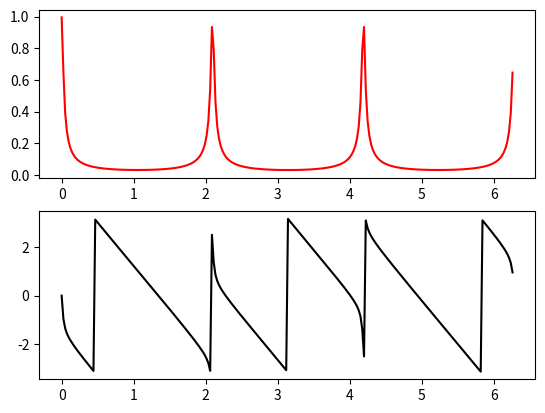
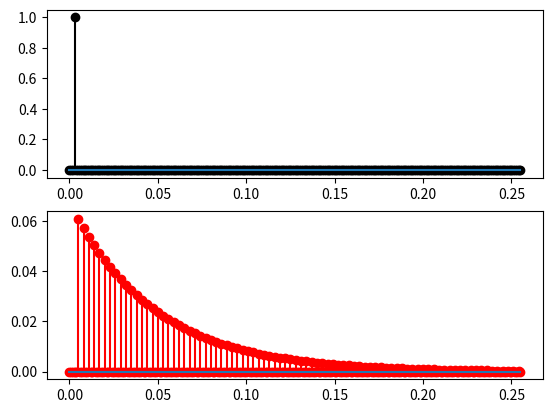

The script that saved these images, in order:
import numpy as np 
import matplotlib.pyplot as plt 


def performing_fft(signal):
    N = len(signal)
    if N <= 1:
        return signal
    even = performing_fft(signal[0::2])
    odd = performing_fft(signal[1::2])
    terms = [np.exp(-2j * np.pi * k / N) * odd[k] for k in range(N // 2)]
    return [even[k] + terms[k] for k in range(N // 2)] + [even[k] - terms[k] for k in range(N // 2)]

signal = [2.14, 0.38, -1.67, -0.85]
res_fft = performing_fft(signal)

# print("res_fft:\n", res_fft)

def system_DLPF(vec_yn, vec_xn):
  # vec_yn = [y[n], y[n-1], y[n-2]]
  # vec_xn = [x[n], x[n-1], x[n-2]]
  wc = 2*np.pi*10
  Ts = 1e-3
  a1 = np.exp(-wc*Ts)
  b1 = 1-a1
  for i in range(1,len(vec_yn)):
      vec_yn[i] = vec_yn[i-1]
  vec_yn[0] = a1*vec_yn[1] + b1*vec_xn[1]
  return  vec_yn[0]

def rect2polar(yfft):
    mag = np.abs(yfft)
    phs = np.angle(yfft)
    return mag, phs


def controller_OPENLOOP(ref):
    return 1*ref 

yout = list()
err = list()
cinp = list()
Ts = 1e-3
tm = np.arange(0, 0.256, step=Ts)

for t in tm:
    if len(yout) < 3:
        yout.append(0)
        err.append(0)
        cinp.append(0)
        continue
    else:
        yout_ = system_DLPF(yout[-3:], cinp[-3:])
        ref_ = 1 if len(yout) == 3 else 0 
        err_ = ref_ - yout_
        cinp_ = controller_OPENLOOP(ref_)
        err.append(err_)
        yout.append(yout_)
        cinp.append(ref_)

yfft = performing_fft(yout)

mag, phs = rect2polar(yfft)
N = len(mag)
wlist = [2*np.pi*k/N for k in range(N)]

fig, ax = plt.subplots(2)
ax[0].plot(wlist, mag, '-r')
ax[1].plot(wlist, phs, '-k')

fig, ax = plt.subplots(2)
ax[0].stem(tm, cinp, 'ko', basefmt='')
ax[1].stem(tm, yout, 'ro', basefmt='')
plt.show()